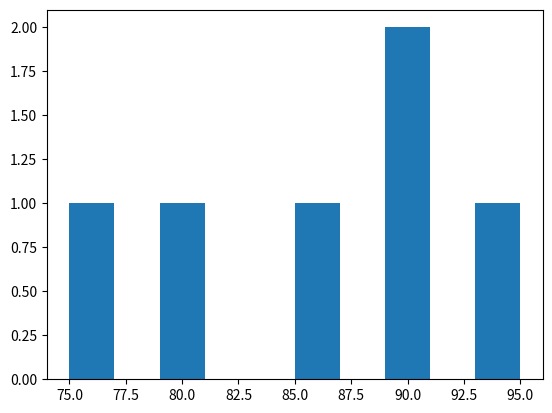
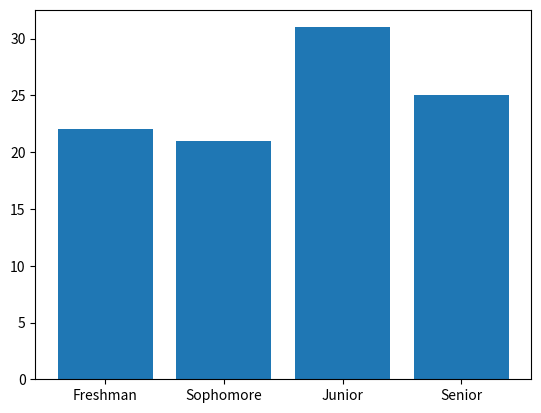

The matplotlib source for these figures, in order: (Note: this script raises an exception after producing the figures.)
def birthday(month, day, name = None):
    if name is None:
        print(f'Your birthday is {month} {day}.')
    else:
        print(f'{name}, your birthday is {month} {day}.')


birthday('June', 20)
birthday('June', 20, 'Peter')

birthday('June', 20, 1989)

def birthday(month, day, *, name = None):
    if name is None:
        print(f'Your birthday is {month} {day}.')
    else:
        print(f'{name}, your birthday is {month} {day}.')


# birthday('June', 20, 1989) # Causes a TypeError
birthday('June', 20, name = 'Peter')

# Your code here


# Your code here


def show_args(*args):
    print('args:', args)
    print('type:', type(args))
    print('length:', len(args))
    print()

# Call function with one integer as an input:
show_args(25)
# Call function with two integers
show_args(2,4)
# Call function with a string, list, and integer input
show_args('hello', [1, 2, 3], 6)


# Try calling the function with different numbers and types of input below.
# What happens when NO arguments are passed?





def show_first(*args):
    print(args[0])

show_first('apple', 10, [1, 2, 3])


def show_fourth(*args):
    # replace "pass" with your code
    pass



def show_fourth(*args):
    # replace "pass" with your code
    pass

# These should all run without causing an error.
show_fourth(1, 2, 3, 4)
show_fourth(1, 2)
show_fourth()


import matplotlib.pyplot as plt

def make_plot(*args):
    if len(args) == 1:
        plt.hist(args[0])
    elif len(args) == 2:
        plt.bar(args[0], args[1])
    else:
        print('Provide one or two arguments.')
        return
    plt.show()

scores = [75, 80, 85, 90, 90, 95]
make_plot(scores)

classes = ['Freshman', 'Sophomore', 'Junior', 'Senior']
num_students = [22, 21, 31, 25]
make_plot(classes, num_students)

help(print)

print('score:', 95, 'passed:', True, sep="*")
print('score:', 95, 'passed:', True, '*')

# Your code here


def show_kwargs(**kwargs):
    print('kwargs:', kwargs)
    print('type:', type(kwargs))
    print('length:', len(kwargs))
    print('keys:', kwargs.keys())
    print('values:', kwargs.values())
    print()

show_kwargs(name='Annie', major='Data Science')
show_kwargs(sport='football', town='Decatur', number=5)
show_kwargs()


def student_info(**kwargs):
    if 'name' in kwargs:
        print(f"Name: {kwargs['name']}")
    if 'major' in kwargs:
        print(f"Major: {kwargs['major']}")

student_info(name='Annie', major='Data Science')



student_info(name='Annie', age=22)

student_info(name='Annie', major='Data Science', favorite_movie="Gone With the Wind", favorite_food = "Garlic Bread")


def student_info(**kwargs):
    if 'name' in kwargs:
        if _______:
            print(__________)
        else:
            print(f"Hi, I'm {kwargs['name']}!")
    else:
        print(_____)

student_info(name='Annie')
student_info(name='Annie', major='Data Science')
student_info(major = 'Data Science')


def make_bar_plot(categories, height, **kwargs):
    if 'color' in kwargs:
        plt.bar(categories, height, color=_______)
    else:
        plt.bar(categories, height)

    if 'grid' in kwargs:
        if ________:
            plt.grid()

    plt.show()


classes = ['Freshman', 'Sophomore', 'Junior', 'Senior']
num_students = [22, 21, 31, 25]

# Run some test cases:
make_bar_plot(classes, num_students)
make_bar_plot(classes, num_students, color='hotpink')
make_bar_plot(classes, num_students, grid=True)
make_bar_plot(classes, num_students, color='hotpink', grid=True)
make_bar_plot(classes, num_students, color='hotpink', grid=False)

def student_info(**blah):
    if 'name' in blah:
        print(f"Name: {blah['name']}")
    if 'major' in blah:
        print(f"Major: {blah['major']}")

student_info(name='Annie', major='Data Science')

def show_args(*blah):
    print('args:', blah)
    print('type:', type(blah))
    print('length:', len(blah))
    print()

show_args(2, 4)
show_args('hello', [1, 2, 3], 6)
show_args()
